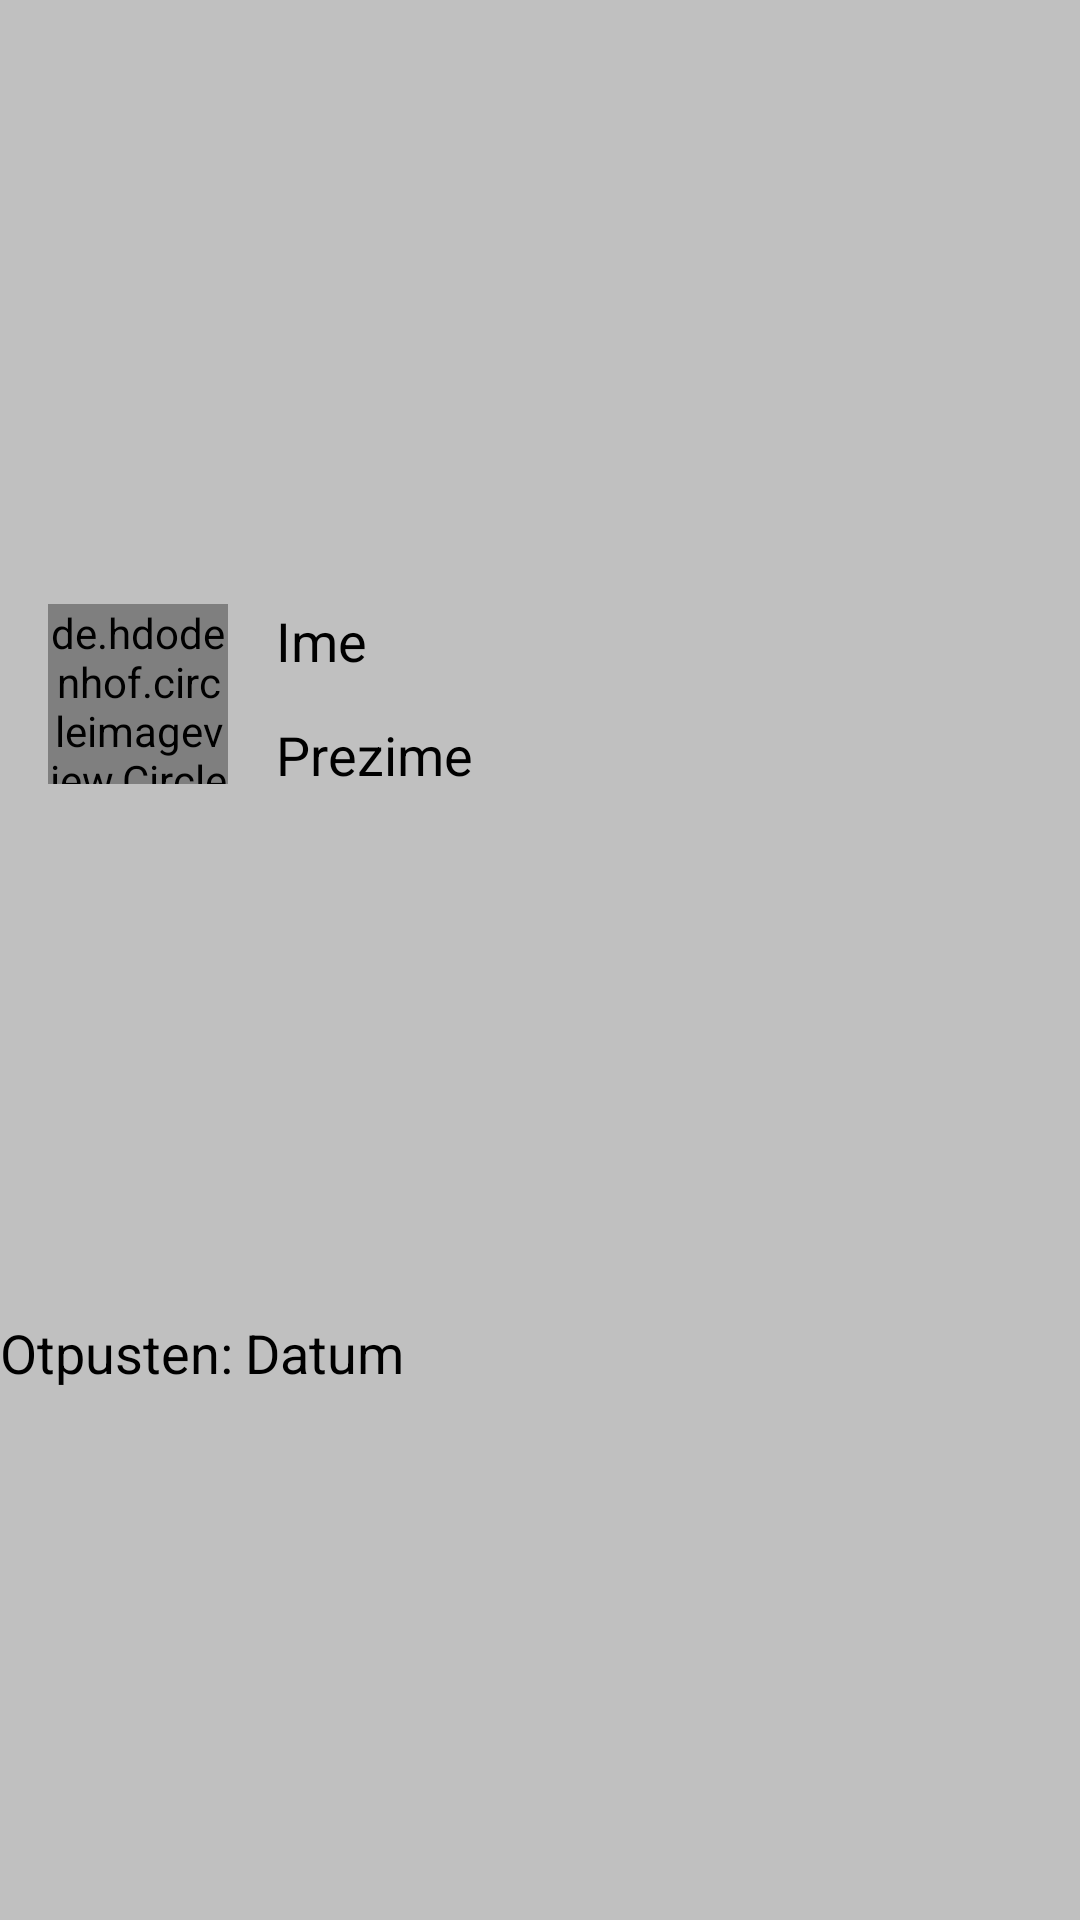

Android layout source for this screen:
<!-- AndroidManifest.xml: application theme AppTheme -->
<!-- res/layout/layout_patients_otp.xml -->
<?xml version="1.0" encoding="utf-8"?>
<androidx.constraintlayout.widget.ConstraintLayout xmlns:android="http://schemas.android.com/apk/res/android"
    xmlns:app="http://schemas.android.com/apk/res-auto"
    android:layout_width="match_parent"
    android:layout_height="160dp"
    android:layout_margin="16dp"
    android:background="@color/colorGray">

    <de.hdodenhof.circleimageview.CircleImageView
        android:id="@+id/PictureIv"
        android:layout_width="60dp"
        android:layout_height="60dp"
        app:layout_constraintTop_toTopOf="parent"
        app:layout_constraintBottom_toBottomOf="@id/dischargedLabelTv"
        app:layout_constraintStart_toStartOf="parent"
        android:layout_marginStart="16dp"/>

    <TextView
        style="@style/FragmentTextStyle"
        android:id="@+id/ime"
        android:layout_width="wrap_content"
        android:layout_height="wrap_content"
        app:layout_constraintTop_toTopOf="@id/PictureIv"
        app:layout_constraintStart_toEndOf="@id/PictureIv"
        android:layout_marginStart="16dp"
        android:text="Ime"/>

    <TextView
        style="@style/FragmentTextStyle"
        android:id="@+id/prezime"
        android:layout_width="wrap_content"
        android:layout_height="wrap_content"
        app:layout_constraintTop_toBottomOf="@id/ime"
        app:layout_constraintBottom_toBottomOf="@id/PictureIv"
        app:layout_constraintStart_toEndOf="@id/PictureIv"
        android:layout_marginTop="16dp"
        android:layout_marginStart="16dp"
        android:text="Prezime"/>

    <TextView
        style="@style/FragmentTextStyle"
        android:id="@+id/dischargedLabelTv"
        android:layout_width="wrap_content"
        android:layout_height="wrap_content"
        app:layout_constraintTop_toBottomOf="@id/PictureIv"
        app:layout_constraintStart_toStartOf="parent"
        app:layout_constraintBottom_toBottomOf="parent"
        android:text="Otpusten:"/>

    <TextView
        style="@style/FragmentTextStyle"
        android:id="@+id/dischargedDateTv"
        android:layout_width="wrap_content"
        android:layout_height="wrap_content"
        app:layout_constraintBottom_toBottomOf="parent"
        app:layout_constraintStart_toEndOf="@id/dischargedLabelTv"
        app:layout_constraintTop_toBottomOf="@+id/PictureIv"
        android:layout_marginStart="4dp"
        android:text="Datum"/>

</androidx.constraintlayout.widget.ConstraintLayout>
<!-- resources referenced by this layout -->
<resources>
  <color name="colorGray">#C0C0C0</color>
  <style name="FragmentTextStyle" parent="AppTheme">
          <item name="android:textSize">18sp</item>
          <item name="android:textColor">@color/colorBlack</item>
      </style>
  <style name="AppTheme" parent="Theme.AppCompat.Light.NoActionBar">
          
          <item name="colorPrimary">@color/colorPrimary</item>
          <item name="colorPrimaryDark">@color/colorPrimaryDark</item>
          <item name="colorAccent">@color/colorAccent</item>
  
      </style>
  <color name="colorBlack">#000000</color>
  <color name="colorPrimary">#4fef09</color>
  <color name="colorPrimaryDark">#3700B3</color>
  <color name="colorAccent">#03DAC5</color>
</resources>
